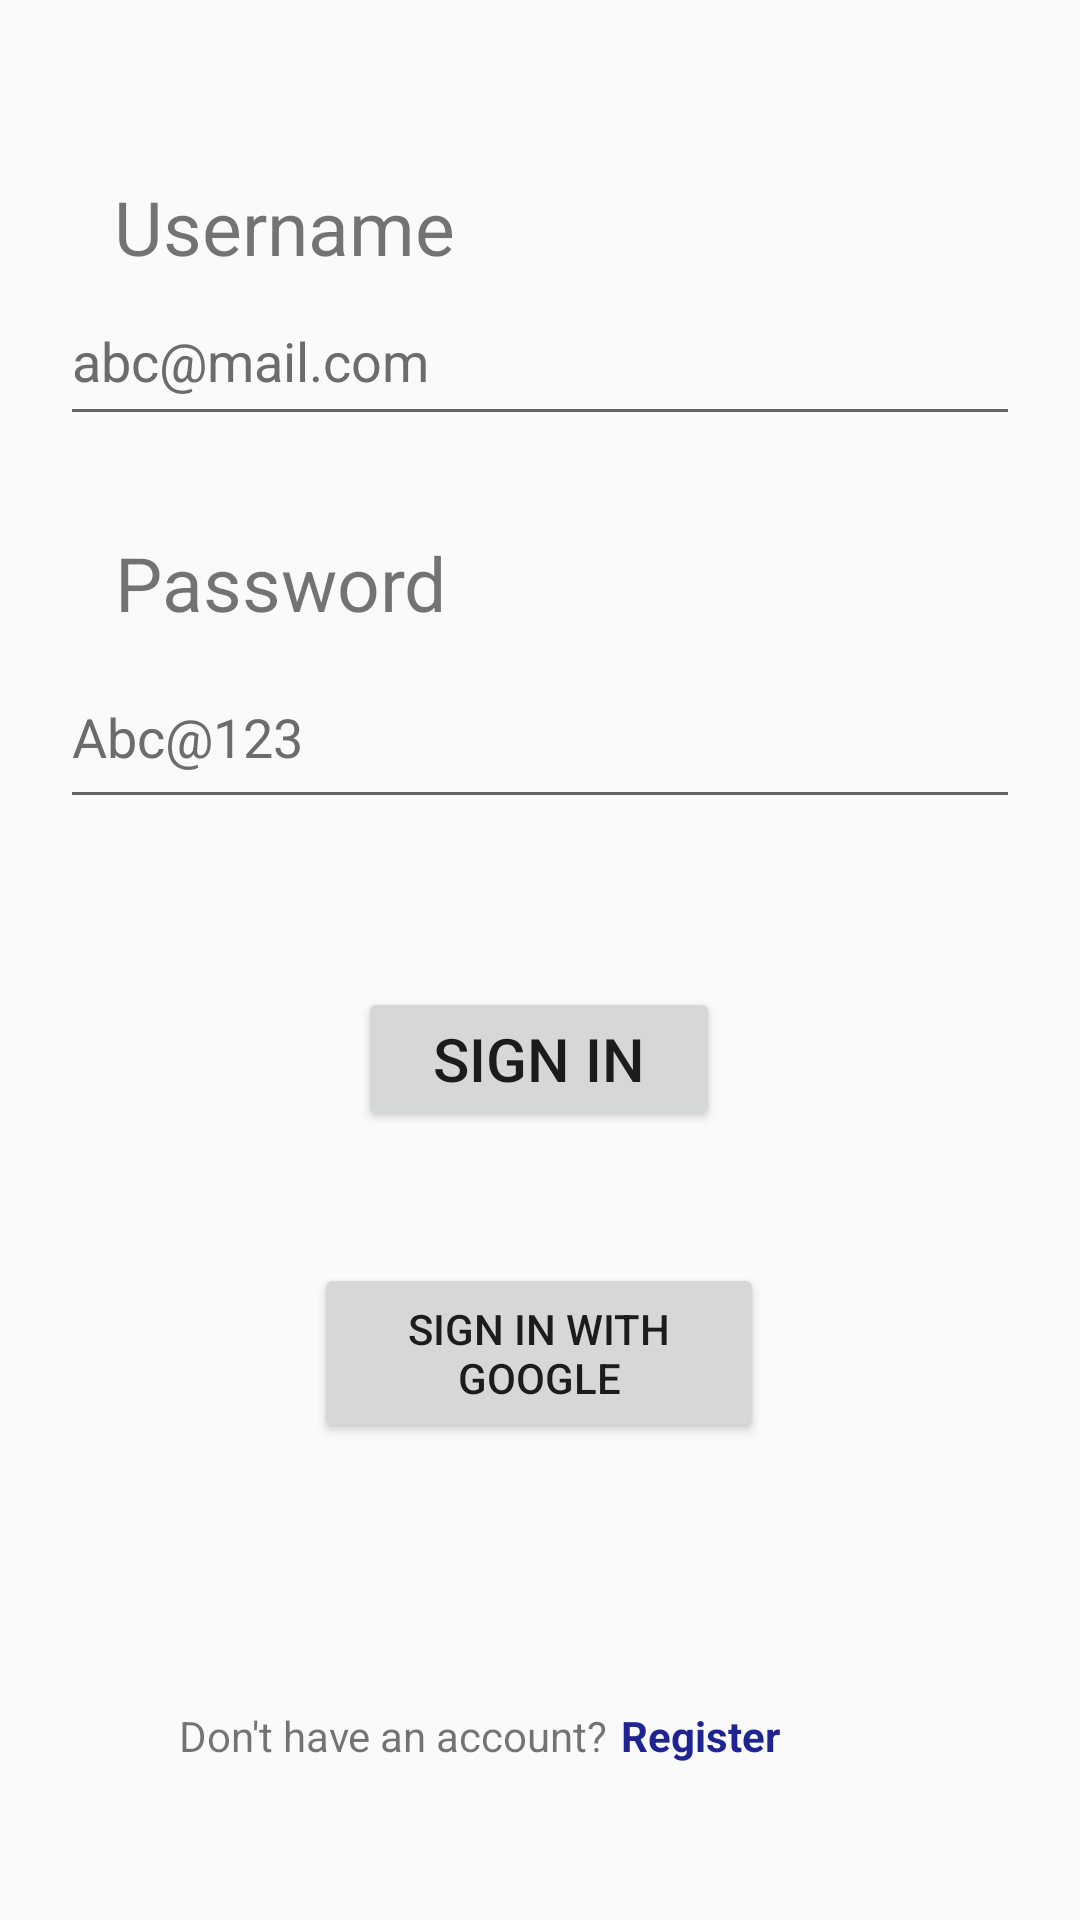

Android layout source for this screen:
<!-- AndroidManifest.xml: application theme Theme.Zhoppi -->
<!-- res/layout/activity_sign_in.xml -->
<?xml version="1.0" encoding="utf-8"?>
<androidx.constraintlayout.widget.ConstraintLayout xmlns:android="http://schemas.android.com/apk/res/android"
    xmlns:app="http://schemas.android.com/apk/res-auto"
    xmlns:tools="http://schemas.android.com/tools"
    android:layout_width="match_parent"
    android:layout_height="match_parent"
    tools:context=".SignInActivity">

    <TextView
        android:layout_width="wrap_content"
        android:layout_height="wrap_content"
        android:text="@string/username"
        android:textSize="25sp"
        app:layout_constraintBottom_toTopOf="@+id/emailSignIn"
        app:layout_constraintEnd_toEndOf="parent"
        app:layout_constraintHorizontal_bias="0.154"
        app:layout_constraintStart_toStartOf="parent"
        app:layout_constraintTop_toTopOf="parent"
        app:layout_constraintVertical_bias="1.0" />

    <EditText
        android:id="@+id/emailSignIn"
        android:layout_width="320dp"
        android:layout_height="53dp"
        android:layout_marginLeft="50dp"
        android:layout_marginRight="50dp"
        android:layout_marginBottom="32dp"
        android:ems="10"
        android:hint="@string/email_hint"
        android:importantForAutofill="no"
        android:inputType="textEmailAddress"
        android:textColorHint="#6C6C6C"
        app:layout_constraintBottom_toTopOf="@+id/textView2"
        app:layout_constraintEnd_toEndOf="parent"
        app:layout_constraintHorizontal_bias="0.505"
        app:layout_constraintStart_toStartOf="parent"
        tools:ignore="LabelFor" />

    <TextView
        android:id="@+id/textView2"
        android:layout_width="wrap_content"
        android:layout_height="wrap_content"
        android:layout_marginBottom="4dp"
        android:text="@string/password"
        android:textSize="25sp"
        app:layout_constraintBottom_toTopOf="@+id/passwordSignIn"
        app:layout_constraintEnd_toEndOf="parent"
        app:layout_constraintHorizontal_bias="0.153"
        app:layout_constraintStart_toStartOf="parent" />

    <EditText
        android:id="@+id/passwordSignIn"
        android:layout_width="320dp"
        android:layout_height="58dp"
        android:layout_marginLeft="50dp"
        android:layout_marginRight="50dp"
        android:layout_marginBottom="56dp"
        android:ems="10"
        android:hint="@string/password_hint"
        android:importantForAutofill="no"
        android:inputType="textPassword"
        android:textColorHint="#6C6C6C"
        app:layout_constraintBottom_toTopOf="@+id/signIn"
        app:layout_constraintEnd_toEndOf="parent"
        app:layout_constraintHorizontal_bias="0.505"
        app:layout_constraintStart_toStartOf="parent"
        tools:ignore="LabelFor" />

    <Button
        android:id="@+id/signIn"
        android:layout_width="wrap_content"
        android:layout_height="wrap_content"
        android:layout_marginBottom="44dp"
        android:paddingLeft="25dp"
        android:paddingRight="25dp"
        android:text="@string/sign_in"
        android:textSize="20sp"
        app:layout_constraintBottom_toTopOf="@+id/googleBtnSignIn"
        app:layout_constraintEnd_toEndOf="parent"
        app:layout_constraintHorizontal_bias="0.498"
        app:layout_constraintStart_toStartOf="parent" />

    <Button
        android:id="@+id/googleBtnSignIn"
        android:layout_width="150dp"
        android:layout_height="60dp"
        android:layout_marginBottom="88dp"
        android:text="@string/sign_in_with_google"
        app:layout_constraintBottom_toTopOf="@+id/textView"
        app:layout_constraintEnd_toEndOf="parent"
        app:layout_constraintHorizontal_bias="0.498"
        app:layout_constraintStart_toStartOf="parent" />

    <TextView
        android:id="@+id/textView"
        android:layout_width="wrap_content"
        android:layout_height="wrap_content"
        android:layout_marginBottom="52dp"
        android:text="@string/don_t_have_an_account"
        app:layout_constraintBottom_toBottomOf="parent"
        app:layout_constraintEnd_toStartOf="@+id/register"
        app:layout_constraintHorizontal_bias="0.931"
        app:layout_constraintStart_toStartOf="parent" />

    <TextView
        android:id="@+id/register"
        android:layout_width="wrap_content"
        android:layout_height="wrap_content"
        android:layout_marginEnd="100dp"
        android:layout_marginBottom="52dp"
        android:text="@string/register"
        android:textColor="#1E2491"
        android:textStyle="bold"
        app:layout_constraintBottom_toBottomOf="parent"
        app:layout_constraintEnd_toEndOf="parent" />
</androidx.constraintlayout.widget.ConstraintLayout>
<!-- resources referenced by this layout -->
<resources>
  <string name="don_t_have_an_account">Don\'t have an account?</string>
  <string name="email_hint">abc@mail.com</string>
  <string name="password">Password</string>
  <string name="password_hint">Abc@123</string>
  <string name="register">Register</string>
  <string name="sign_in">Sign In</string>
  <string name="sign_in_with_google">Sign In With Google</string>
  <string name="username">Username</string>
  <style name="Theme.Zhoppi" parent="Base.Theme.Zhoppi" />
  <style name="Base.Theme.Zhoppi" parent="Theme.AppCompat.Light.NoActionBar">
          
          
      </style>
</resources>
